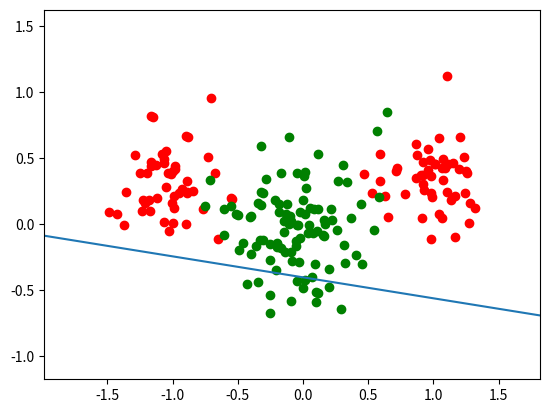

The matplotlib source for this figure:
import numpy as np
import matplotlib.pyplot as plt
from matplotlib.widgets import Slider
import sys

def simultaneous_shuffle(a, b):
    assert (len(a) == len(b))
    permutation = np.random.permutation(len(a))
    return a[permutation], b[permutation]


# generate linearly seperable data.
np.random.seed(2)
n = 100
mA = [1.0, 0.3]
sigmaA = 0.2
mB = [0.0, -0.1]
sigmaB = 0.3


classA = np.zeros(shape=(2, n))
classB = np.zeros(shape=(2, n))
targetA = np.ones((n, 1))
targetB = np.zeros((n, 1)) - np.ones((n, 1))

classA[0, 0:int(n/2)] = np.random.normal(loc=-mA[0], scale=sigmaA, size=int(n/2))
classA[0, int(n/2):] = np.random.normal(loc=mA[0], scale=sigmaA, size=int(n/2))
classA[1] = np.random.normal(loc=mA[1], scale=sigmaA, size=n)

classB[0] = np.random.normal(loc=mB[0], scale=sigmaB, size=n)
classB[1] = np.random.normal(loc=mB[1], scale=sigmaB, size=n)

classA = classA.T
classB = classB.T

testA_indexes = np.random.choice(list(range(100)), 50, replace=False)
testB_indexes = np.random.choice(list(range(100)), 0, replace=False)

trainA_indexes = np.array([x for x in range(100) if x not in testA_indexes])
trainB_indexes = np.array([x for x in range(100) if x not in testB_indexes])

trainA = classA[trainA_indexes].T
trainB = classB[trainB_indexes].T
train_targetsA = targetA[trainA_indexes]
train_targetsB = targetB[trainB_indexes]

testA = classA[testA_indexes].T
testB = classB[testB_indexes].T
test_targetsA = targetA[testA_indexes]
test_targetsB = targetB[testB_indexes]

classA = classA.T
classB = classB.T

train_dataset = np.concatenate((trainA.T, trainB.T))
dataset = np.concatenate((classA.T, classB.T))
targets = np.concatenate((targetA, targetB))
train_targets = np.concatenate((train_targetsA, train_targetsB))
test_dataset = np.concatenate((testA.T, testB.T))
test_targets = np.concatenate((test_targetsA, test_targetsB))

dataset, targets = simultaneous_shuffle(dataset, targets)
train_dataset, train_targets = simultaneous_shuffle(train_dataset, train_targets)
test_dataset, test_targets = simultaneous_shuffle(test_dataset, test_targets)

dataset = dataset.T
targets = targets.T
train_dataset = train_dataset.T
train_targets = train_targets.T
test_dataset = test_dataset.T
test_targets = test_targets.T

print (dataset.shape)
print (targets.shape)
print (train_dataset.shape)
print (train_targets.shape)
print (test_dataset.shape)
print (test_targets.shape)

dataset = np.vstack([dataset, np.ones(dataset.shape[1])])
train_dataset = np.vstack([train_dataset, np.ones(train_dataset.shape[1])])
test_dataset = np.vstack([test_dataset, np.ones(test_dataset.shape[1])])

print ('dataset.shape: ' + str(dataset.shape))
print ('targets.shape: ' + str(targets.shape))

# intiialize the weights: 
W = np.random.normal(size=(dataset.shape[0], 1))

# Training
iterations = 100
lr = 0.0005
iterations_values = []
error_values = []
for i in range(iterations):
    batch = train_dataset#[:, 0:10]
    batch_targets = train_targets#[:, 0:10]

    e =  W.T @ batch - batch_targets

    delta_w = -e @ batch.T

    W = W + lr * delta_w.T

    errors = (W.T @ batch - batch_targets) ** 2 

    iterations_values.append(W)
    error_values.append(np.sum(errors))


fig, ax = plt.subplots()
#plt.subplots_adjust(bottom=0.2)

x = np.linspace(-100, 100, 100)
y = W[0]/W[1] * x + W[2]/W[1]

l = plt.plot(x, y)

def update_slider(val):
    iteration_to_show = int(val) - 1
    current_w = iterations_values[iteration_to_show]

    x = np.linspace(-100, 100, 100)
    y = current_w[0]/current_w[1] * x + current_w[2]/current_w[1]

    l[0].set_ydata(y)

ax.scatter(classA[0], classA[1], color='red')
ax.scatter(classB[0], classB[1], color='green')
ax.set_ylim(np.min(dataset[1,:]) - 0.5, np.max(dataset[1, :])+ 0.5)
ax.set_xlim(np.min(dataset[0,:]) - 0.5, np.max(dataset[0, :])+ 0.5)

#ax_slider = plt.axes([0.25, 0.1, 0.5, 0.03])
#slider = Slider(ax_slider, label='iteration', valmin=1, valmax=iterations, valinit=iterations, valfmt='%0.0f')
#slider.on_changed(update_slider)

plt.show()

plt.scatter(list(range(iterations)), error_values)
plt.show()



def calculate_accuracy_per_group(true_values, prediction_values):
    true_group_A = 0
    true_group_B = 0
    false_groupA = 0
    false_groupB = 0 
    
    for t, p in zip(true_values, prediction_values):
        if t == -1:
            if t == p:
                true_group_B = true_group_B + 1
            else:
                false_groupB = false_groupB + 1
        else:
            if t == p:
                true_group_A = true_group_A + 1
            else:
                false_groupA = false_groupA + 1

    return true_group_A / (true_group_A + false_groupA) if (true_group_A + false_groupA > 0) else -1, true_group_B / (true_group_B + false_groupB) if true_group_B + false_groupB > 0 else -1


test_values = W.T @ test_dataset
test_predictions = [1 if x >= 0 else -1 for x in test_values[0]]

train_values = W.T @ train_dataset
train_predictions = [1 if x >= 0 else -1 for x in train_values[0]]

dataset_values = W.T @ dataset
dataset_predictions = [1 if x >= 0 else -1 for x in dataset_values[0]]

test_accuracyA, test_accuracyB = calculate_accuracy_per_group(test_targets[0], test_predictions)
train_accuracyA, train_accuracyB = calculate_accuracy_per_group(train_targets[0], train_predictions)
dataset_accuracyA, dataset_accuracyB = calculate_accuracy_per_group(targets[0], dataset_predictions)

print (test_accuracyA)
print (test_accuracyB)
print (train_accuracyA)
print (train_accuracyB)
print (dataset_accuracyA)
print (dataset_accuracyB)
